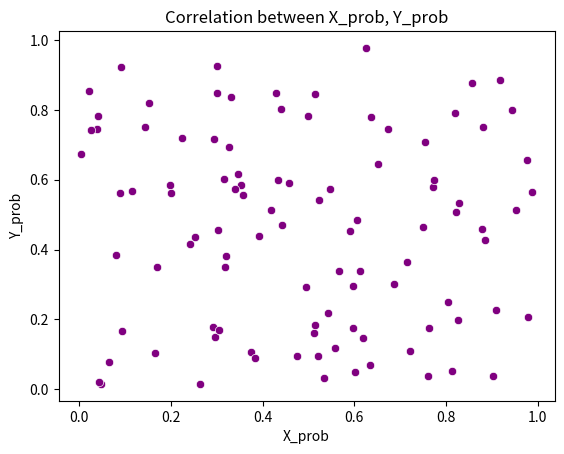
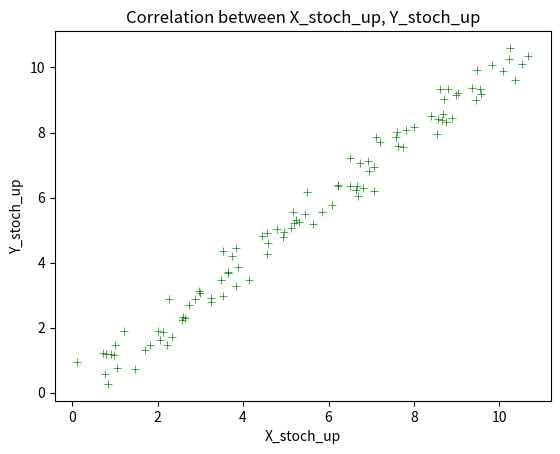
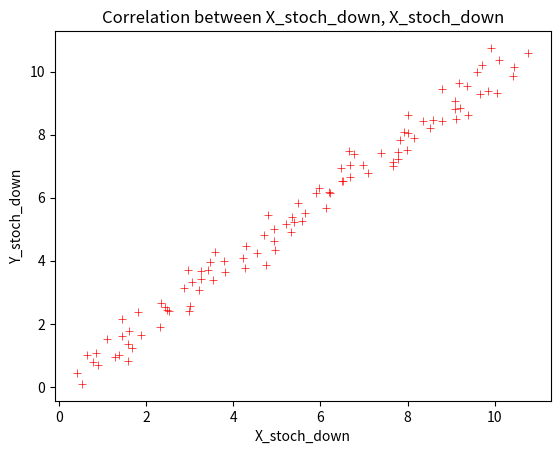
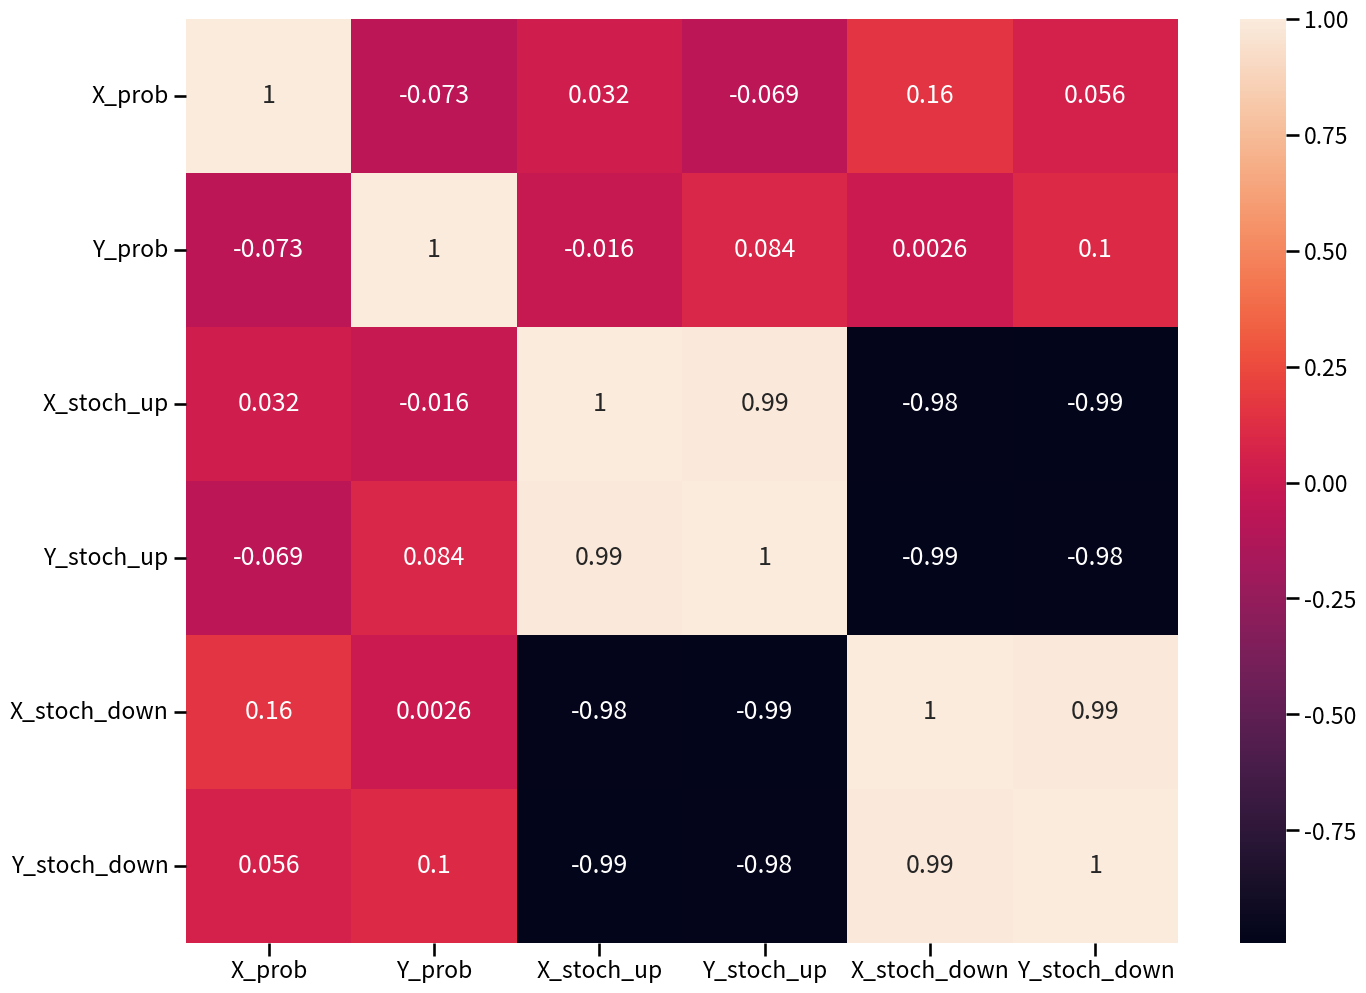
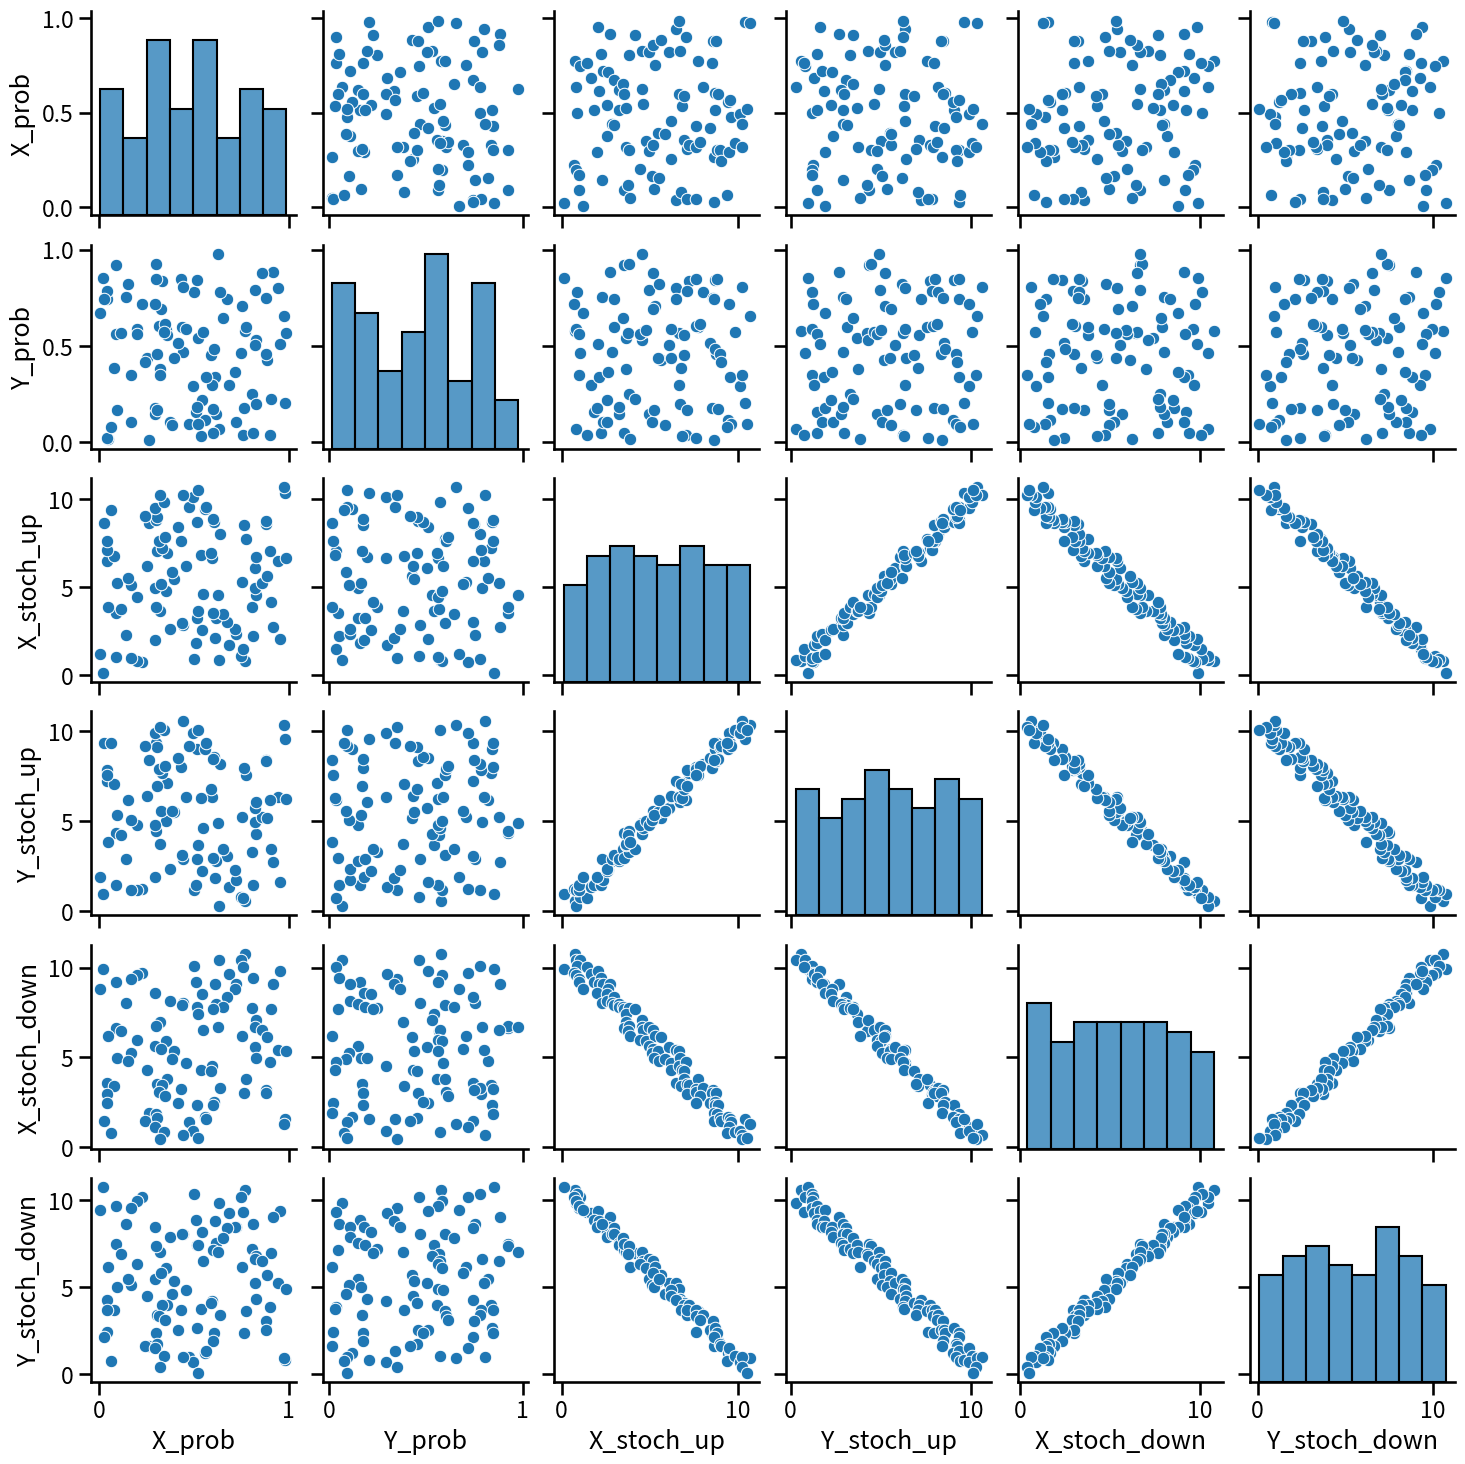

The matplotlib source for these figures, in order:
import numpy as np
import pandas as pd
import seaborn as sns
import matplotlib.pyplot as plt
np.random.seed(10)
N = 100
X_prob = np.random.rand(N)
Y_prob = np.random.rand(N)

X_det_up = np.linspace(0, 10, N)
Y_det_up = np.linspace(0, 10, N)


X_det_down = np.linspace(10, 0, N)
Y_det_down = np.linspace(10, 0, N)

X_stoch_up = X_prob + X_det_up
X_stoch_down = X_prob + X_det_down
Y_stoch_up = Y_prob + Y_det_up
Y_stoch_down = Y_prob + Y_det_down


def compute_statistics(X, Y):
    X_mean = np.mean(X)
    Y_mean = np.mean(Y)
    M_XY = np.mean((X - X_mean) * (Y - Y_mean))
    D_X = np.mean((X - X_mean) ** 2)
    D_Y = np.mean((Y - Y_mean) ** 2)
    return X_mean, Y_mean, M_XY, D_X, D_Y


X_mean_prob, Y_mean_prob, M_XY_prob, D_X_prob, D_Y_prob = compute_statistics(X_prob, Y_prob)
X_mean_stoch_up, Y_mean_stoch_up, M_XY_stoch_up, D_X_stoch_up, D_Y_stoch_up = compute_statistics(X_stoch_up, Y_stoch_up)
X_mean_stoch_down, Y_mean_stoch_down, M_XY_stoch_down, D_X_stoch_down, D_Y_stoch_down = compute_statistics(X_stoch_down, Y_stoch_down)


def compute_correlation(M_XY, D_X, D_Y):
    return M_XY / (np.sqrt(D_X * D_Y))


R_XY_prob = compute_correlation(M_XY_prob, D_X_prob, D_Y_prob)
R_XY_stoch_up = compute_correlation(M_XY_stoch_up, D_X_stoch_up, D_Y_stoch_up)
R_XY_stoch_down = compute_correlation(M_XY_stoch_down, D_X_stoch_down, D_Y_stoch_down)

print(f"Correlation between X_prob, Y_prob: : {R_XY_prob}")
print(f"Correlation between X_stoch_up, Y_stoch_up: {R_XY_stoch_up}")
print(f"Correlation between X_stoch_down, Y_stoch_down: {R_XY_stoch_down}")

to_dict = {'X_prob': X_prob, 'Y_prob': Y_prob,
           'X_stoch_up': X_stoch_up, 'Y_stoch_up': Y_stoch_up,
           'X_stoch_down': X_stoch_down, 'Y_stoch_down': Y_stoch_down}
print('---------------------------------------------------------------------------')
df_check = pd.DataFrame(to_dict)
print('Correlation between X_prob, Y_prob using numpy method: ', df_check['X_prob'].corr(df_check['Y_prob']))
print('Correlation between X_stoch_up, Y_stoch_up using numpy method: ',
      df_check['X_stoch_up'].corr(df_check['Y_stoch_up']))
print('Correlation between X_stoch_down, Y_stoch_down using numpy method: ',
      df_check['X_stoch_down'].corr(df_check['Y_stoch_down']))
plt.figure()
plt_1 = sns.scatterplot(x='X_prob', y='Y_prob', data=df_check, color='purple')
plt_1.set_title('Correlation between X_prob, Y_prob')
plt.figure()
plt.show()
plt_2 = sns.scatterplot(x='X_stoch_up', y='Y_stoch_up', data=df_check, color='green', marker='+')
plt_2.set_title('Correlation between X_stoch_up, Y_stoch_up')
plt.show()
plt.figure()
plt_3 = sns.scatterplot(x='X_stoch_down', y='Y_stoch_down', data=df_check, color='red',marker='+')
plt_3.set_title('Correlation between X_stoch_down, X_stoch_down')
plt.show()
plt.figure(figsize=(16, 12))
sns.set_context('talk')
heat_1 = sns.heatmap(df_check.corr(), annot=True)
plt.show()
plt.figure(figsize=(16, 12))
sns.set_context('talk')
pair_1 = sns.pairplot(data=df_check)
plt.show()